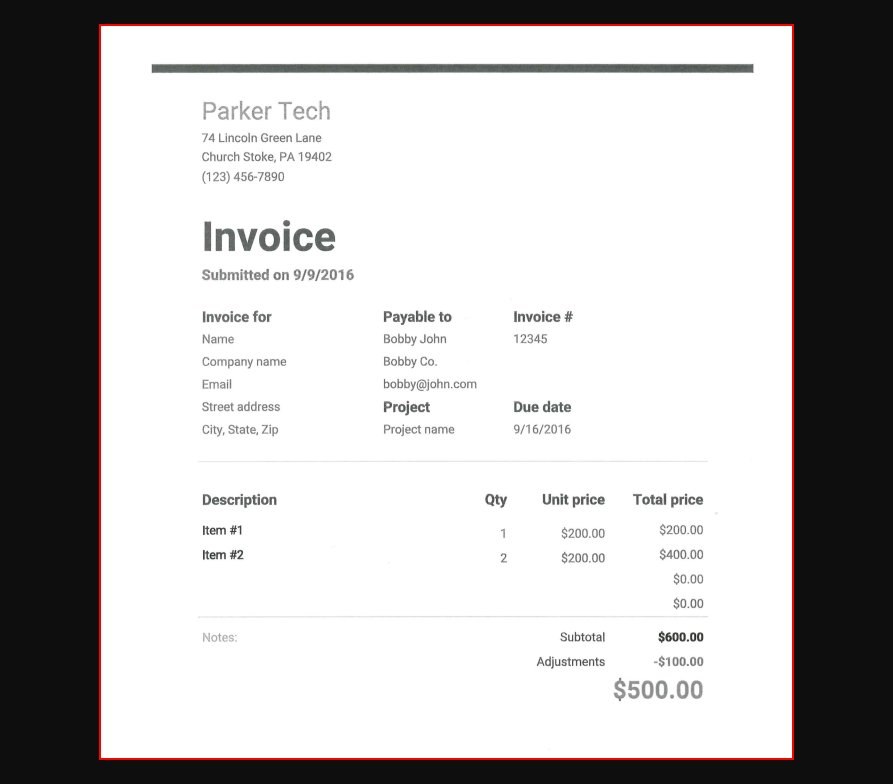
Workflow: Process

Step 1: get-text from the image
